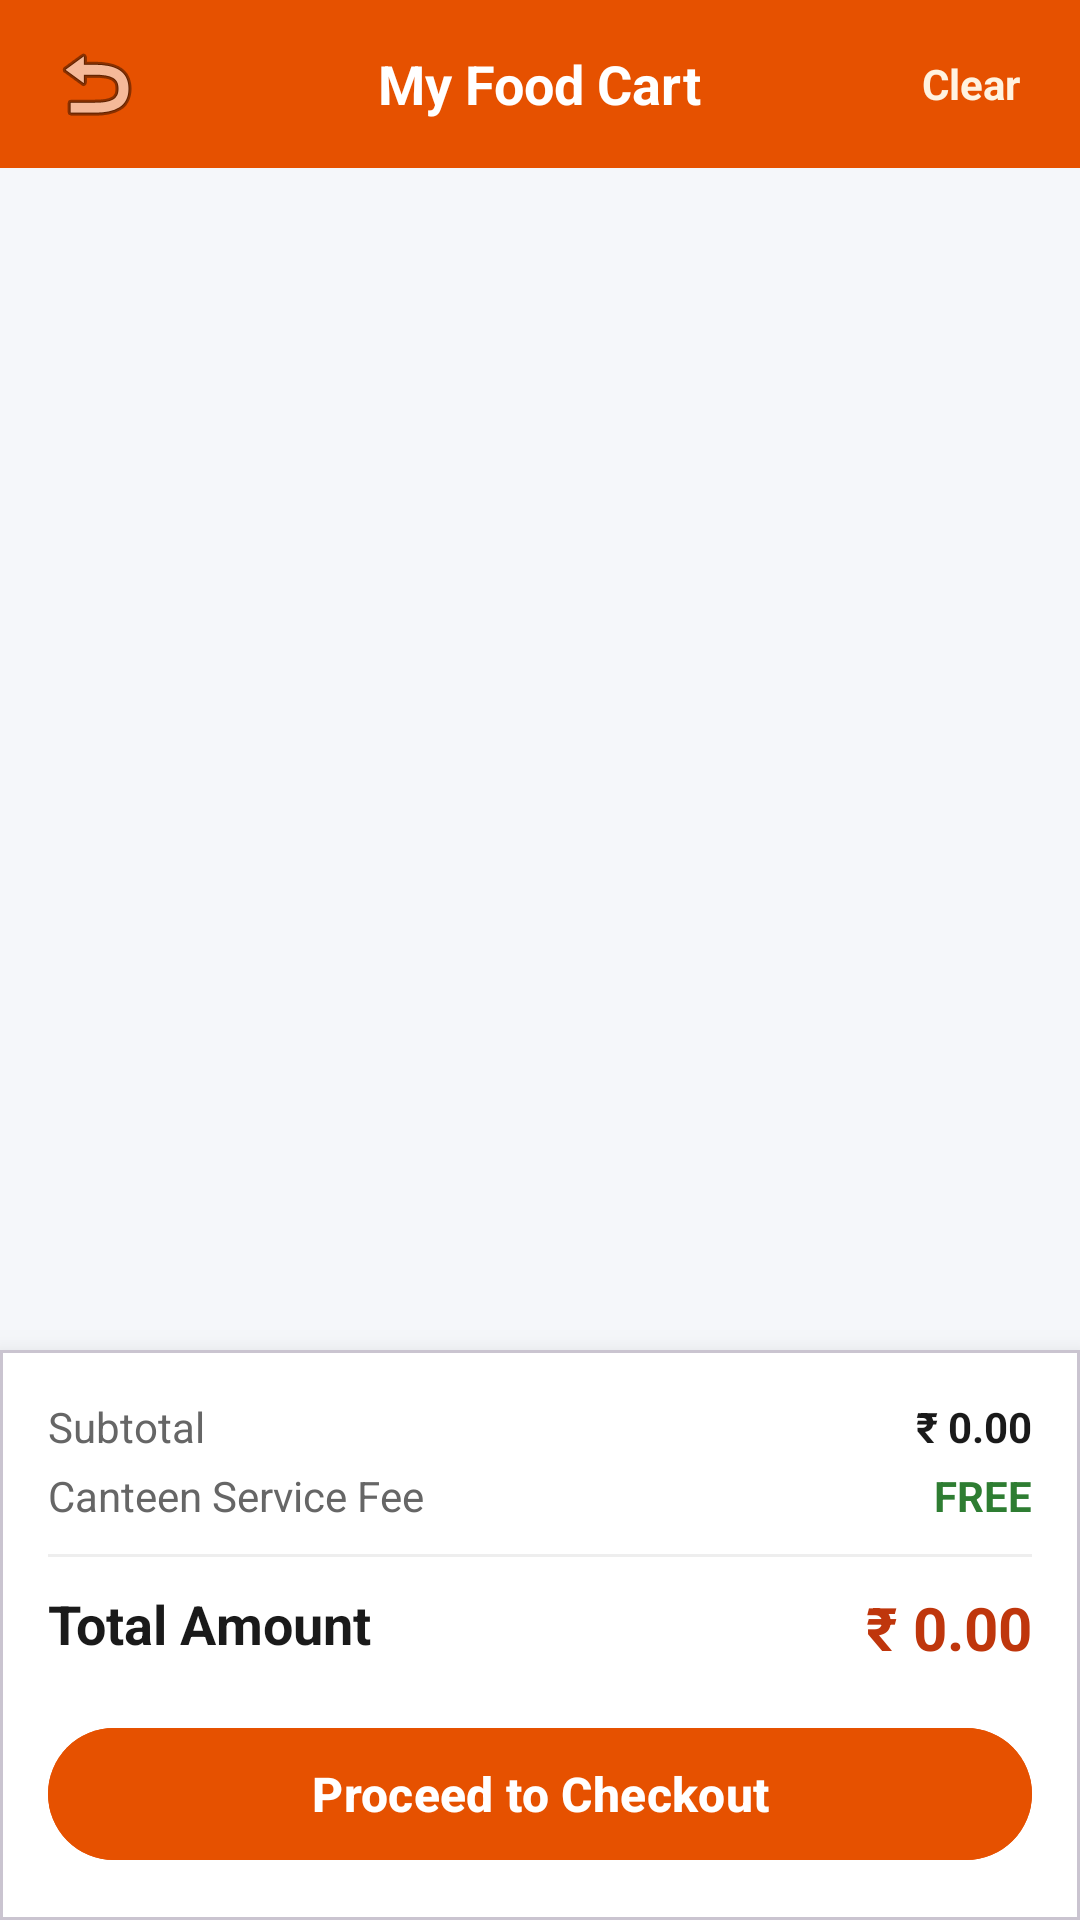

This screen was rendered from an Android layout file. Write that file and the resources it references.
<!-- AndroidManifest.xml: application theme Theme.MadProject -->
<!-- res/layout/activity_cart.xml -->
<?xml version="1.0" encoding="utf-8"?>
<LinearLayout xmlns:android="http://schemas.android.com/apk/res/android"
    xmlns:app="http://schemas.android.com/apk/res-auto"
    android:layout_width="match_parent"
    android:layout_height="match_parent"
    android:fitsSystemWindows="true"
    android:orientation="vertical"
    android:background="@color/bg_app">

    
    <RelativeLayout
        android:layout_width="match_parent"
        android:layout_height="56dp"
        android:background="@color/canteen_orange"
        android:paddingHorizontal="12dp">

        <ImageButton
            android:id="@+id/btnBackCart"
            android:layout_width="40dp"
            android:layout_height="40dp"
            android:layout_centerVertical="true"
            android:background="?attr/selectableItemBackgroundBorderless"
            android:src="@android:drawable/ic_menu_revert"
            android:contentDescription="Back" />

        <TextView
            android:layout_width="wrap_content"
            android:layout_height="wrap_content"
            android:layout_centerInParent="true"
            android:text="My Food Cart"
            android:textColor="@color/white"
            android:textSize="18sp"
            android:textStyle="bold" />

        <TextView
            android:id="@+id/btnClearCart"
            android:layout_width="wrap_content"
            android:layout_height="wrap_content"
            android:layout_alignParentEnd="true"
            android:layout_centerVertical="true"
            android:padding="8dp"
            android:text="Clear"
            android:textColor="@color/canteen_orange_light"
            android:textSize="14sp"
            android:textStyle="bold" />
    </RelativeLayout>

    <RelativeLayout
        android:layout_width="match_parent"
        android:layout_height="0dp"
        android:layout_weight="1">

        <androidx.recyclerview.widget.RecyclerView
            android:id="@+id/rvCartItems"
            android:layout_width="match_parent"
            android:layout_height="match_parent"
            android:clipToPadding="false"
            android:paddingVertical="8dp" />

        <LinearLayout
            android:id="@+id/layoutEmptyCart"
            android:layout_width="wrap_content"
            android:layout_height="wrap_content"
            android:layout_centerInParent="true"
            android:gravity="center"
            android:orientation="vertical"
            android:visibility="gone">

            <ImageView
                android:layout_width="80dp"
                android:layout_height="80dp"
                android:src="@drawable/ic_cart"
                android:contentDescription="Empty Cart Icon"
                app:tint="@color/text_muted" />

            <TextView
                android:layout_width="wrap_content"
                android:layout_height="wrap_content"
                android:layout_marginTop="12dp"
                android:text="Your cart is empty!"
                android:textColor="@color/text_primary"
                android:textSize="18sp"
                android:textStyle="bold" />

            <TextView
                android:layout_width="wrap_content"
                android:layout_height="wrap_content"
                android:layout_marginTop="4dp"
                android:text="Add delicious food items from the canteen menu."
                android:textColor="@color/text_secondary"
                android:textSize="13sp" />
        </LinearLayout>
    </RelativeLayout>

    
    <com.google.android.material.card.MaterialCardView
        android:id="@+id/cardCartSummary"
        android:layout_width="match_parent"
        android:layout_height="wrap_content"
        app:cardCornerRadius="0dp"
        app:cardElevation="12dp"
        app:cardBackgroundColor="@color/card_bg">

        <LinearLayout
            android:layout_width="match_parent"
            android:layout_height="wrap_content"
            android:orientation="vertical"
            android:padding="16dp">

            <RelativeLayout
                android:layout_width="match_parent"
                android:layout_height="wrap_content">

                <TextView
                    android:layout_width="wrap_content"
                    android:layout_height="wrap_content"
                    android:text="Subtotal"
                    android:textColor="@color/text_secondary"
                    android:textSize="14sp" />

                <TextView
                    android:id="@+id/tvCartSubtotal"
                    android:layout_width="wrap_content"
                    android:layout_height="wrap_content"
                    android:layout_alignParentEnd="true"
                    android:text="₹ 0.00"
                    android:textColor="@color/text_primary"
                    android:textSize="14sp"
                    android:textStyle="bold" />
            </RelativeLayout>

            <RelativeLayout
                android:layout_width="match_parent"
                android:layout_height="wrap_content"
                android:layout_marginTop="4dp">

                <TextView
                    android:layout_width="wrap_content"
                    android:layout_height="wrap_content"
                    android:text="Canteen Service Fee"
                    android:textColor="@color/text_secondary"
                    android:textSize="14sp" />

                <TextView
                    android:layout_width="wrap_content"
                    android:layout_height="wrap_content"
                    android:layout_alignParentEnd="true"
                    android:text="FREE"
                    android:textColor="@color/canteen_green"
                    android:textSize="14sp"
                    android:textStyle="bold" />
            </RelativeLayout>

            <View
                android:layout_width="match_parent"
                android:layout_height="1dp"
                android:layout_marginVertical="10dp"
                android:background="@color/divider_color" />

            <RelativeLayout
                android:layout_width="match_parent"
                android:layout_height="wrap_content">

                <TextView
                    android:layout_width="wrap_content"
                    android:layout_height="wrap_content"
                    android:text="Total Amount"
                    android:textColor="@color/text_primary"
                    android:textSize="18sp"
                    android:textStyle="bold" />

                <TextView
                    android:id="@+id/tvCartTotal"
                    android:layout_width="wrap_content"
                    android:layout_height="wrap_content"
                    android:layout_alignParentEnd="true"
                    android:text="₹ 0.00"
                    android:textColor="@color/canteen_orange_dark"
                    android:textSize="20sp"
                    android:textStyle="bold" />
            </RelativeLayout>

            <com.google.android.material.button.MaterialButton
                android:id="@+id/btnProceedCheckout"
                android:layout_width="match_parent"
                android:layout_height="52dp"
                android:layout_marginTop="16dp"
                android:backgroundTint="@color/canteen_orange"
                android:text="Proceed to Checkout"
                android:textColor="@color/white"
                android:textSize="16sp"
                android:textStyle="bold"
                app:cornerRadius="26dp" />
        </LinearLayout>
    </com.google.android.material.card.MaterialCardView>
</LinearLayout>
<!-- resources referenced by this layout -->
<resources>
  <color name="bg_app">#F5F7FA</color>
  <color name="canteen_green">#2E7D32</color>
  <color name="canteen_orange">#E65100</color>
  <color name="canteen_orange_dark">#BF360C</color>
  <color name="canteen_orange_light">#FFF3E0</color>
  <color name="card_bg">#FFFFFF</color>
  <color name="divider_color">#EEEEEE</color>
  <color name="text_muted">#9E9E9E</color>
  <color name="text_primary">#1A1A1A</color>
  <color name="text_secondary">#666666</color>
  <color name="white">#FFFFFFFF</color>
  <style name="Theme.MadProject" parent="Base.Theme.MadProject" />
  <style name="Base.Theme.MadProject" parent="Theme.Material3.DayNight.NoActionBar">
          
          <item name="colorPrimary">@color/canteen_orange</item>
          <item name="colorOnPrimary">@color/white</item>
          <item name="colorPrimaryContainer">@color/canteen_orange_light</item>
          <item name="colorOnPrimaryContainer">@color/canteen_orange_dark</item>
          <item name="colorSecondary">@color/canteen_green</item>
          <item name="colorOnSecondary">@color/white</item>
          <item name="android:statusBarColor">@color/canteen_orange_dark</item>
          <item name="android:windowBackground">@color/bg_app</item>
          <item name="android:textColorPrimary">@color/text_primary</item>
          <item name="android:textColorSecondary">@color/text_secondary</item>
          <item name="android:editTextColor">@color/text_primary</item>
          <item name="android:textColorHint">@color/text_secondary</item>
      </style>
</resources>
